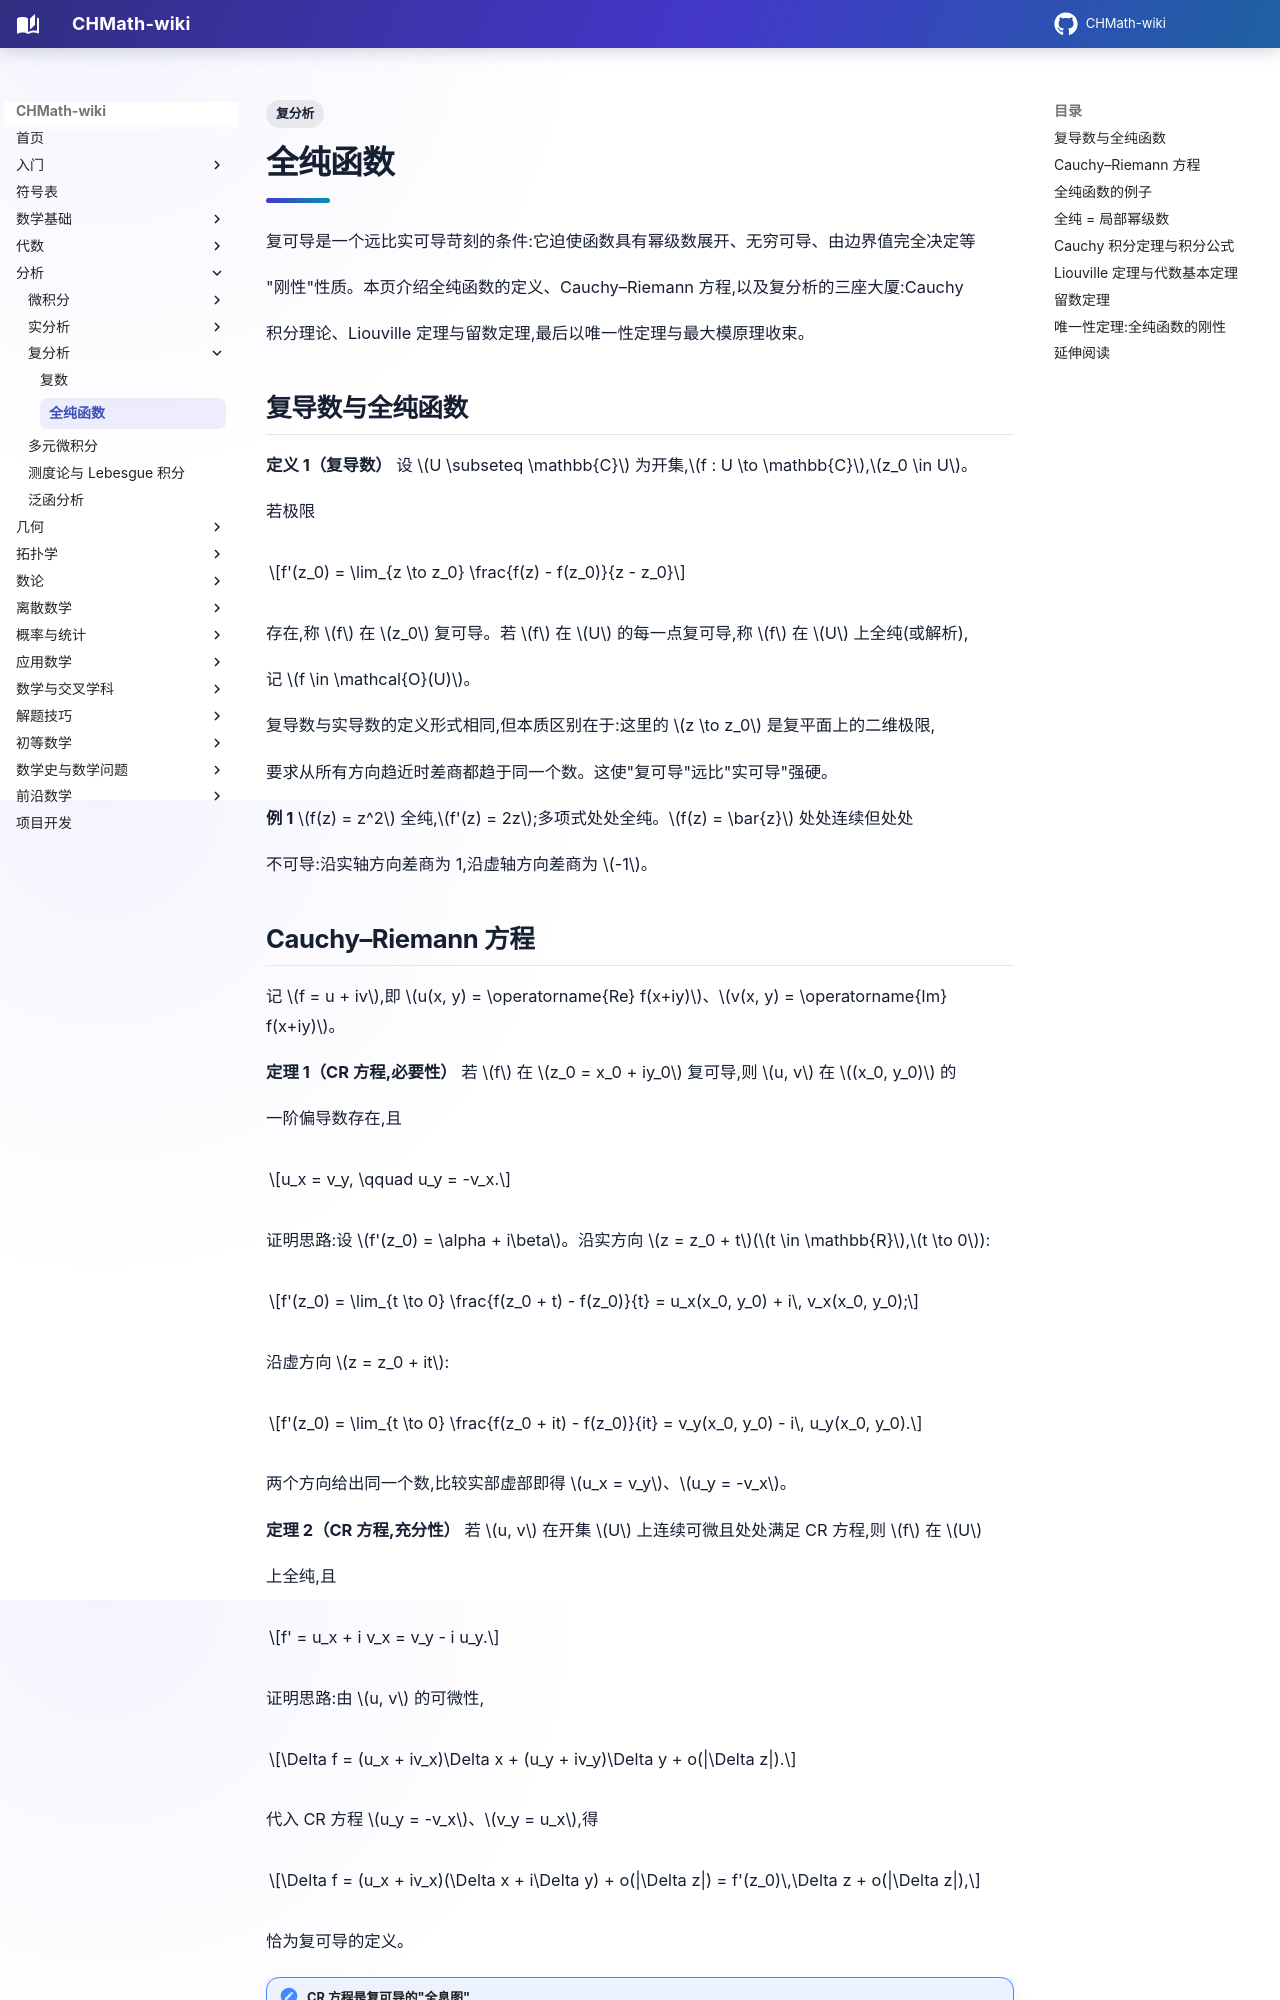

repository: FinParker/CHMath-wiki · page: analysis/complex/holomorphic_functions/index.html · generator: mkdocs

---
title: 全纯函数
tags:
  - 复分析
---

# 全纯函数

复可导是一个远比实可导苛刻的条件:它迫使函数具有幂级数展开、无穷可导、由边界值完全决定等

"刚性"性质。本页介绍全纯函数的定义、Cauchy–Riemann 方程,以及复分析的三座大厦:Cauchy

积分理论、Liouville 定理与留数定理,最后以唯一性定理与最大模原理收束。

## 复导数与全纯函数

**定义 1（复导数）** 设 $U \subseteq \mathbb{C}$ 为开集,$f : U \to \mathbb{C}$,$z_0 \in U$。

若极限

$$f'(z_0) = \lim_{z \to z_0} \frac{f(z) - f(z_0)}{z - z_0}$$

存在,称 $f$ 在 $z_0$ 复可导。若 $f$ 在 $U$ 的每一点复可导,称 $f$ 在 $U$ 上全纯(或解析),

记 $f \in \mathcal{O}(U)$。

复导数与实导数的定义形式相同,但本质区别在于:这里的 $z \to z_0$ 是复平面上的二维极限,

要求从所有方向趋近时差商都趋于同一个数。这使"复可导"远比"实可导"强硬。

**例 1** $f(z) = z^2$ 全纯,$f'(z) = 2z$;多项式处处全纯。$f(z) = \bar{z}$ 处处连续但处处

不可导:沿实轴方向差商为 1,沿虚轴方向差商为 $-1$。

## Cauchy–Riemann 方程

记 $f = u + iv$,即 $u(x, y) = \operatorname{Re} f(x+iy)$、$v(x, y) = \operatorname{Im} f(x+iy)$。

**定理 1（CR 方程,必要性）** 若 $f$ 在 $z_0 = x_0 + iy_0$ 复可导,则 $u, v$ 在 $(x_0, y_0)$ 的

一阶偏导数存在,且

$$u_x = v_y, \qquad u_y = -v_x.$$

证明思路:设 $f'(z_0) = \alpha + i\beta$。沿实方向 $z = z_0 + t$($t \in \mathbb{R}$,$t \to 0$):

$$f'(z_0) = \lim_{t \to 0} \frac{f(z_0 + t) - f(z_0)}{t} = u_x(x_0, y_0) + i\, v_x(x_0, y_0);$$

沿虚方向 $z = z_0 + it$:

$$f'(z_0) = \lim_{t \to 0} \frac{f(z_0 + it) - f(z_0)}{it} = v_y(x_0, y_0) - i\, u_y(x_0, y_0).$$

两个方向给出同一个数,比较实部虚部即得 $u_x = v_y$、$u_y = -v_x$。

**定理 2（CR 方程,充分性）** 若 $u, v$ 在开集 $U$ 上连续可微且处处满足 CR 方程,则 $f$ 在 $U$

上全纯,且

$$f' = u_x + i v_x = v_y - i u_y.$$

证明思路:由 $u, v$ 的可微性,

$$\Delta f = (u_x + iv_x)\Delta x + (u_y + iv_y)\Delta y + o(|\Delta z|).$$

代入 CR 方程 $u_y = -v_x$、$v_y = u_x$,得

$$\Delta f = (u_x + iv_x)(\Delta x + i\Delta y) + o(|\Delta z|) = f'(z_0)\,\Delta z + o(|\Delta z|),$$

恰为复可导的定义。

!!! note "CR 方程是复可导的"全息图""

    实部 $u$ 与虚部 $v$ 不是独立的:给定其中一个(以及少许正则性),另一个由 CR 方程决定。

    例如 $u = x^2 - y^2$ 对应的全纯函数必为 $z^2 + c$。CR 方程还蕴含 $u, v$ 都是调和函数

    ($u_{xx} + u_{yy} = 0$ 等),这使全纯函数与位势理论深度关联。
